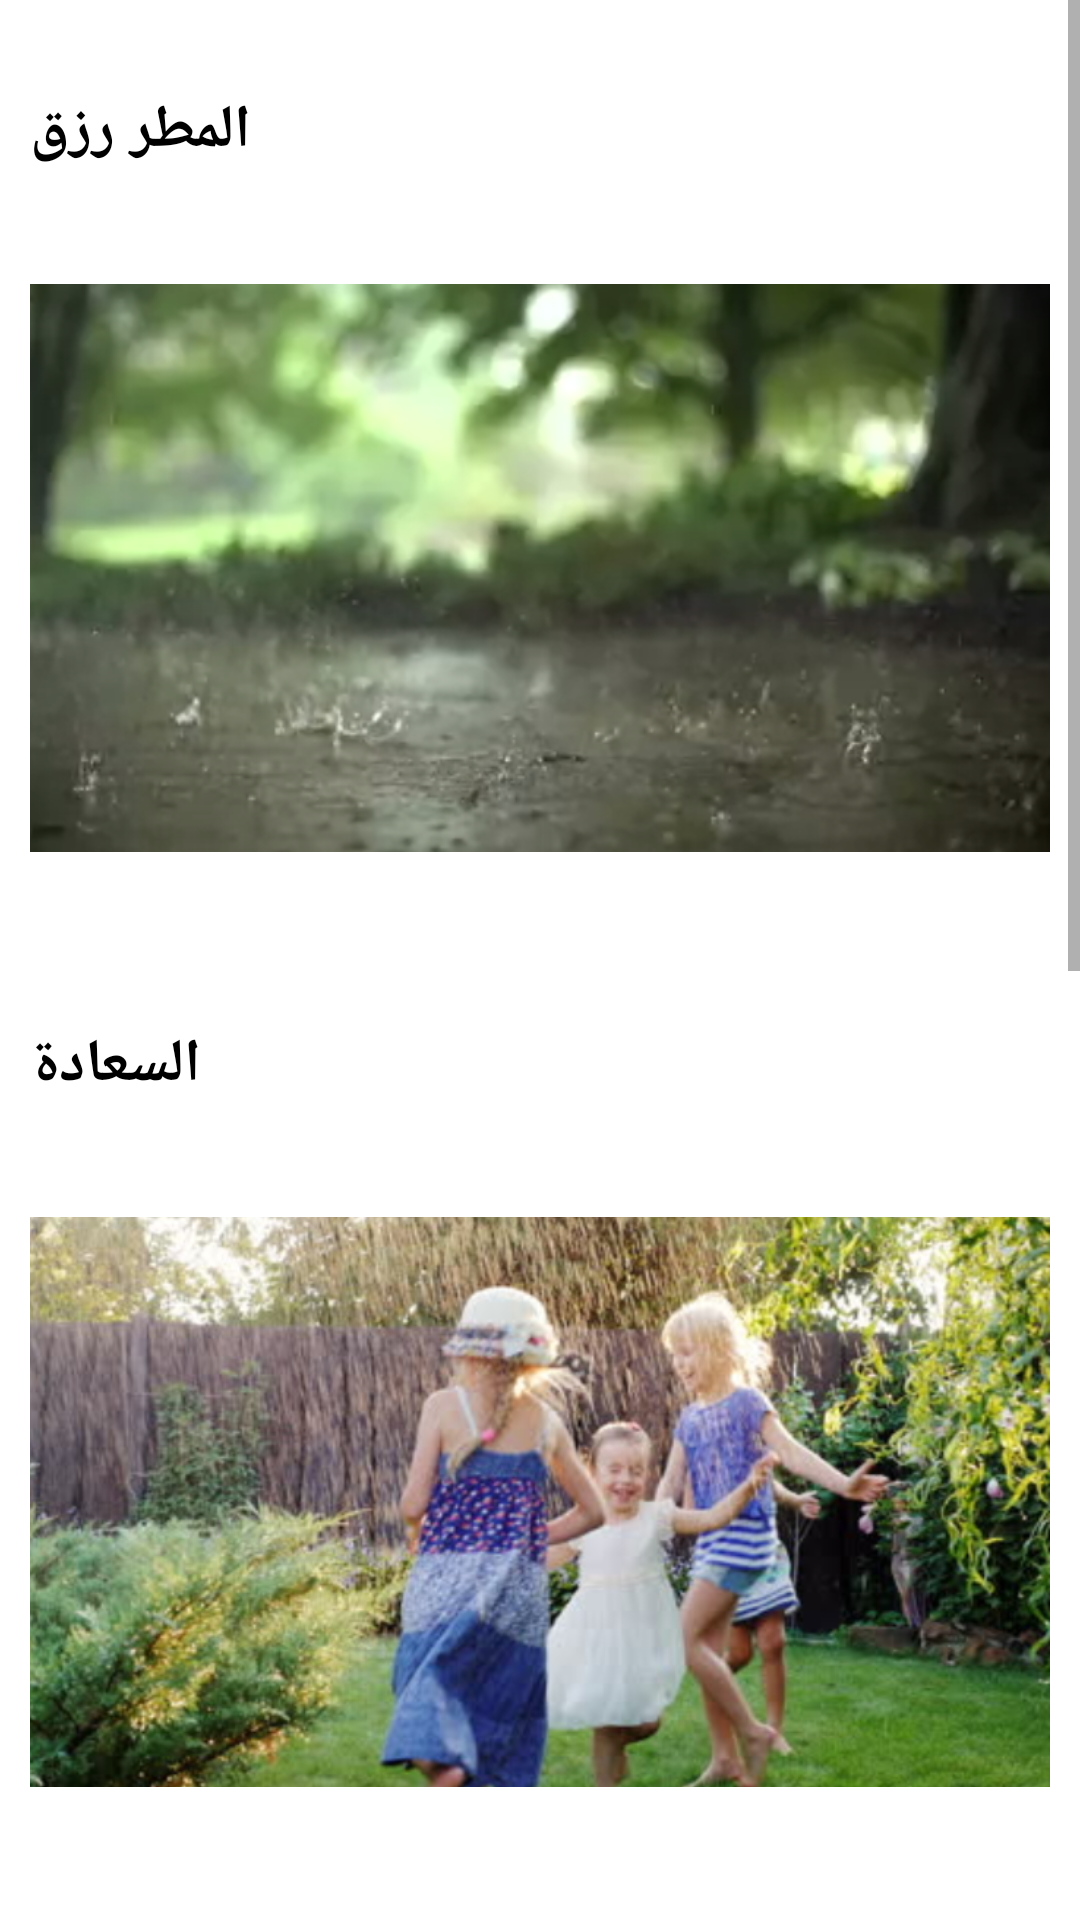

Reconstruct the res/layout file that produces this screen, plus the resources it refers to.
<!-- AndroidManifest.xml: application theme Theme.Ass3Video -->
<!-- res/layout/activity_main.xml -->
<?xml version="1.0" encoding="utf-8"?>
<ScrollView
    xmlns:android="http://schemas.android.com/apk/res/android"
    xmlns:app="http://schemas.android.com/apk/res-auto"
    xmlns:tools="http://schemas.android.com/tools"
    android:layout_width="match_parent"
    android:layout_height="match_parent"
    tools:context=".MainActivity">

        <LinearLayout
            android:layout_width="match_parent"
            android:layout_height="match_parent"
            android:orientation="vertical"
            android:layout_marginTop="20dp">

            <LinearLayout
                android:id="@+id/linearLayout1"
                android:layout_width="match_parent"
                android:layout_height="wrap_content"
                android:layout_margin="10dp"
                android:orientation="vertical"
                app:layout_constraintBottom_toTopOf="@+id/linearLayout"
                app:layout_constraintEnd_toEndOf="@+id/linearLayout"
                app:layout_constraintStart_toStartOf="@+id/linearLayout"
                app:layout_constraintTop_toBottomOf="@+id/textView">

                <TextView
                    android:layout_width="wrap_content"
                    android:layout_height="wrap_content"
                    android:text="المطر رزق"
                    android:textSize="20sp"
                    android:textStyle="bold"
                    android:textColor="@color/black"/>

                <ImageView
                    android:id="@+id/Video1"
                    android:layout_width="match_parent"
                    android:layout_height="264dp"
                    android:src="@drawable/a" />

            </LinearLayout>

            <LinearLayout
                android:id="@+id/linearLayout2"
                android:layout_width="match_parent"
                android:layout_height="wrap_content"
                android:layout_margin="10dp"
                android:orientation="vertical"
                app:layout_constraintBottom_toTopOf="@+id/linearLayout"
                app:layout_constraintEnd_toEndOf="@+id/linearLayout"
                app:layout_constraintStart_toStartOf="@+id/linearLayout"
                app:layout_constraintTop_toBottomOf="@+id/textView">

                <TextView
                    android:layout_width="wrap_content"
                    android:layout_height="wrap_content"
                    android:text="السعادة"
                    android:textSize="20sp"
                    android:textStyle="bold"
                    android:textColor="@color/black"/>

                <ImageView
                    android:id="@+id/Video2"
                    android:layout_width="match_parent"
                    android:layout_height="264dp"
                    android:src="@drawable/b" />

            </LinearLayout>

            <LinearLayout
                android:id="@+id/linearLayout3"
                android:layout_width="match_parent"
                android:layout_height="wrap_content"
                android:layout_margin="10dp"
                android:orientation="vertical"
                app:layout_constraintBottom_toTopOf="@+id/linearLayout"
                app:layout_constraintEnd_toEndOf="@+id/linearLayout"
                app:layout_constraintStart_toStartOf="@+id/linearLayout"
                app:layout_constraintTop_toBottomOf="@+id/textView">

                <TextView
                    android:layout_width="wrap_content"
                    android:layout_height="wrap_content"
                    android:text="لا تستسلم"
                    android:textSize="20sp"
                    android:textStyle="bold"
                    android:textColor="@color/black"/>

                <ImageView
                    android:id="@+id/Video3"
                    android:layout_width="match_parent"
                    android:layout_height="264dp"
                    android:src="@drawable/c" />

            </LinearLayout>

            <LinearLayout
                android:id="@+id/linearLayout4"
                android:layout_width="match_parent"
                android:layout_height="wrap_content"
                android:layout_margin="10dp"
                android:orientation="vertical"
                app:layout_constraintBottom_toTopOf="@+id/linearLayout"
                app:layout_constraintEnd_toEndOf="@+id/linearLayout"
                app:layout_constraintStart_toStartOf="@+id/linearLayout"
                app:layout_constraintTop_toBottomOf="@+id/textView">

                <TextView
                    android:layout_width="wrap_content"
                    android:layout_height="wrap_content"
                    android:text="رياضة"
                    android:textSize="20sp"
                    android:textStyle="bold"
                    android:textColor="@color/black"/>

                <ImageView
                    android:id="@+id/Video4"
                    android:layout_width="match_parent"
                    android:layout_height="264dp"
                    android:src="@drawable/d" />

            </LinearLayout>

        </LinearLayout>

    </ScrollView>
<!-- resources referenced by this layout -->
<resources>
  <!-- drawable a: png bitmap (drawable, 522064 bytes) -->
  <!-- drawable b: png bitmap (drawable, 820008 bytes) -->
  <!-- drawable c: png bitmap (drawable, 630277 bytes) -->
  <!-- drawable d: png bitmap (drawable, 599932 bytes) -->
  <style name="Theme.Ass3Video" parent="Theme.MaterialComponents.DayNight.DarkActionBar">
          
          <item name="colorPrimary">@color/purple_500</item>
          <item name="colorPrimaryVariant">@color/purple_700</item>
          <item name="colorOnPrimary">@color/white</item>
          
          <item name="colorSecondary">@color/teal_200</item>
          <item name="colorSecondaryVariant">@color/teal_700</item>
          <item name="colorOnSecondary">@color/black</item>
          
          <item name="android:statusBarColor" tools:targetApi="l">?attr/colorPrimaryVariant</item>
          
      </style>
  <!-- not gathered from this repository: default colours our renderer supplied (Android Studio template values) -->
  <color name="purple_500">#FF6200EE</color>
  <color name="purple_700">#FF3700B3</color>
  <color name="teal_200">#FF03DAC5</color>
  <color name="teal_700">#FF018786</color>
  <color name="black">#FF000000</color>
  <color name="white">#FFFFFFFF</color>
</resources>
